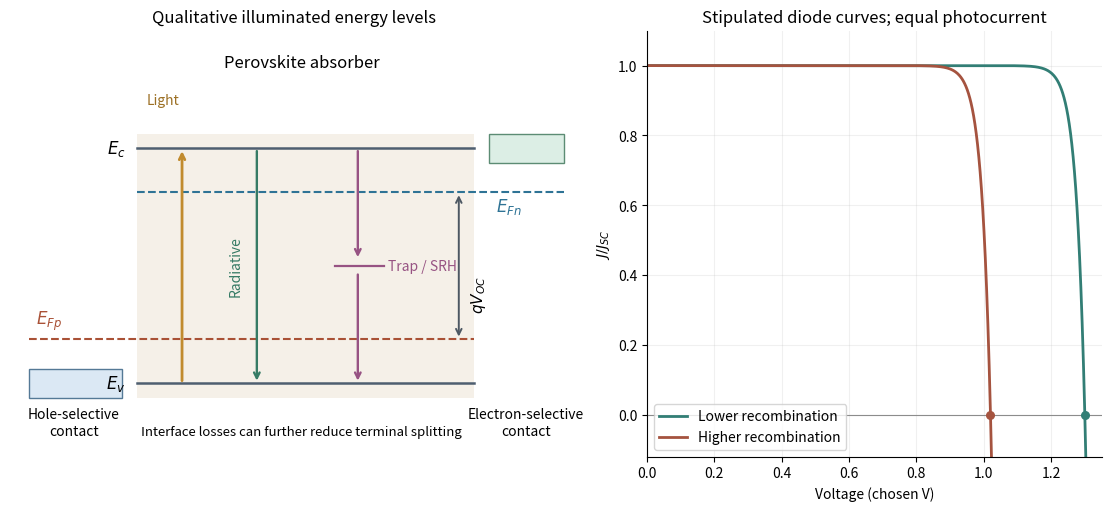

Generate this figure with matplotlib:
"""Original selective-contact diagram and chosen diode curves, Python 3.14.

No measured device data. Write PNG basename to the working directory.
"""
import matplotlib
matplotlib.use('Agg')
import matplotlib.pyplot as plt
from matplotlib.patches import Rectangle
import numpy as np

fig,axes=plt.subplots(1,2,figsize=(11,5.0),layout='constrained',gridspec_kw={'width_ratios':[1.25,1]})
fig.patch.set_facecolor('white')
ax=axes[0]
ax.set(xlim=(-.2,7.4),ylim=(-.5,2.4))
ax.axis('off')
ax.add_patch(Rectangle((1.5,-.1),4.5,1.8,fc='#f5f0e8',ec='none'))
ax.add_patch(Rectangle((.05,-.1),1.25,.2,fc='#dbe8f4',ec='#547996'))
ax.add_patch(Rectangle((6.2,1.5),1.0,.2,fc='#dceee5',ec='#5c8c74'))
for y,lab in [(0,r'$E_v$'),(1.6,r'$E_c$')]:
    ax.plot([1.5,6],[y,y],color='#4e5e70',lw=1.8)
    ax.text(1.35,y,lab,ha='right',va='center',fontsize=12)
ax.plot([.05,6],[.3,.3],ls='--',color='#a95136')
ax.plot([1.5,7.2],[1.3,1.3],ls='--',color='#2e7395')
ax.text(6.3,1.17,r'$E_{Fn}$',fontsize=12,color='#2e7395')
ax.text(.15,.4,r'$E_{Fp}$',fontsize=12,color='#a95136')
ax.text(.65,-.35,'Hole-selective\ncontact',ha='center',fontsize=10)
ax.text(6.7,-.35,'Electron-selective\ncontact',ha='center',fontsize=10)
ax.text(3.7,2.15,'Perovskite absorber',ha='center',fontsize=12)
ax.annotate('',xy=(2.1,1.6),xytext=(2.1,0),arrowprops={'arrowstyle':'->','color':'#c18b2e','lw':2})
ax.text(1.85,1.9,'Light',ha='center',fontsize=10,color='#9c7025')
ax.annotate('',xy=(3.1,0),xytext=(3.1,1.6),arrowprops={'arrowstyle':'->','color':'#367b65','lw':1.7})
ax.text(2.91,.8,'Radiative',rotation=90,ha='right',va='center',fontsize=10,color='#367b65')
ax.plot([4.15,4.8],[.8,.8],color='#975383',lw=1.6)
for top,bottom in [(1.6,.84),(.76,0)]:
    ax.annotate('',xy=(4.45,bottom),xytext=(4.45,top),arrowprops={'arrowstyle':'->','color':'#975383','lw':1.7})
ax.text(4.86,.8,'Trap / SRH',fontsize=10,va='center',color='#975383')
ax.annotate('',xy=(5.8,1.3),xytext=(5.8,.3),arrowprops={'arrowstyle':'<->','color':'#4d5863','lw':1.4})
ax.text(5.94,.48,r'$qV_{OC}$',rotation=90,va='bottom',fontsize=11)
ax.text(3.7,-.35,'Interface losses can further reduce terminal splitting',ha='center',fontsize=9.5)
ax.set_title('Qualitative illuminated energy levels',fontsize=12)
ax=axes[1]
vt=.02585
voltage=np.linspace(0,1.34,700)
for voc,label,color in [(1.30,'Lower recombination','#327e75'),(1.02,'Higher recombination','#a5533f')]:
    j0=1/np.expm1(voc/vt)
    current=1-j0*np.expm1(voltage/vt)
    ax.plot(voltage,current,label=label,color=color,lw=2)
    ax.scatter([voc],[0],c=color,s=30,zorder=3)
ax.axhline(0,color='0.55',lw=.8)
ax.set(xlim=(0,1.35),ylim=(-.12,1.1),xlabel='Voltage (chosen V)',ylabel=r'$J/J_{SC}$',title='Stipulated diode curves; equal photocurrent')
ax.legend(loc='lower left',fontsize=10)
ax.grid(alpha=.18)
ax.spines[['top','right']].set_visible(False)
fig.savefig('paper-1-additional-solar-cell.png',dpi=160,facecolor='white')
plt.close(fig)
